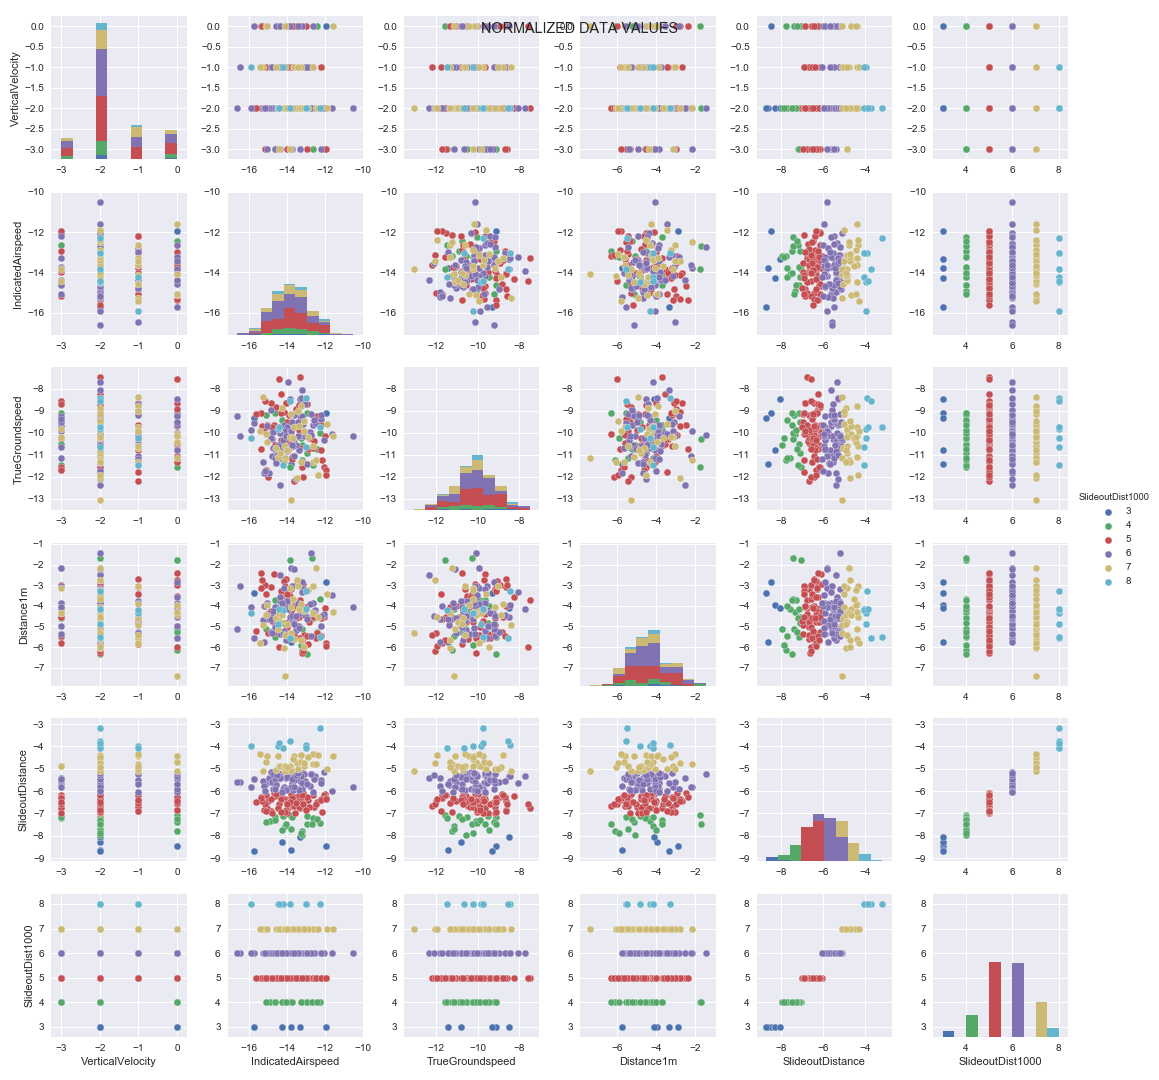

The data file committed next to this chart (first rows):
VerticalVelocity, IndicatedAirspeed, TrueGroundspeed, Distance1m, SlideoutDistance, SlideoutDist1000
0, -13.37, -10.79, -4.959, -5.903, 6
-1, -14.58, -10.69, -4.612, -5.052, 7
-3, -15.07, -9.701, -3.844, -5.62, 6
-2, -14.81, -10.29, -4.532, -5.522, 6
-1, -14.05, -8.65, -2.7, -6.437, 5
-2, -14.18, -9.649, -5.236, -5.281, 6
0, -11.95, -9.105, -2.868, -8.461, 3
-2, -13.92, -9.173, -3.208, -6.699, 5
-2, -14.27, -10.8, -3.94, -8.275, 3
-2, -13.51, -10.57, -5.192, -5.434, 6
-2, -12.95, -10.91, -4.522, -7.109, 4
-2, -13.95, -10.77, -4.785, -6.357, 5
-2, -13.81, -10.62, -3.181, -6.283, 5
-2, -13.7, -10.62, -4.76, -5.945, 6
0, -13.85, -11.57, -1.776, -7.073, 4
-2, -13.95, -7.689, -4.156, -5.333, 6
-2, -14.49, -9.819, -4.86, -3.973, 8
-2, -14.04, -10.72, -5.659, -5.395, 6
0, -14.06, -8.626, -4.029, -6.847, 5
-1, -13.63, -9.746, -5.632, -4.413, 7
0, -15.72, -9.563, -5.54, -5.469, 6
-3, -13.75, -9.524, -3.063, -5.625, 6
-2, -13.77, -11.44, -5.753, -8.627, 3
-2, -13.3, -7.482, -3.699, -6.756, 5
-2, -13.13, -9.912, -4.271, -4.88, 7
-2, -14.02, -9.751, -3.842, -5.897, 6
-3, -14.38, -10.65, -5.384, -5.4, 6
-2, -13.86, -10.58, -3.673, -6.572, 5
-2, -15.72, -9.322, -3.362, -8.701, 3
0, -12.66, -9.638, -3.867, -6.036, 6
-2, -12, -10.14, -4.101, -6.144, 5
-2, -12.54, -9.567, -4.207, -5.328, 6
-2, -13.67, -10.48, -5.604, -6.674, 5
-2, -15.01, -12.02, -5.301, -6.424, 5
-3, -12.04, -11.54, -4.548, -6.154, 5
-2, -14.33, -8.255, -3.558, -6.234, 5
0, -14.45, -7.544, -6.014, -6.583, 5
-2, -14.65, -10.58, -4.767, -6.198, 5
-3, -14.44, -9.833, -4.351, -4.862, 7
-2, -14.25, -8.88, -4.433, -4.933, 7
-2, -14.18, -9.912, -3.145, -5.837, 6
-2, -13.21, -10.57, -5.105, -7.954, 4
-2, -13.38, -9.683, -4.175, -4.688, 7
-2, -14.5, -11.11, -5.14, -4.41, 7
-2, -15.25, -11.33, -4.679, -5.525, 6
-1, -13.81, -9.989, -4.232, -6.125, 5
-2, -14.72, -9.978, -4.333, -5.909, 6
-2, -14.91, -10.06, -4.304, -7.349, 4
-2, -14.09, -11.16, -4.179, -7.56, 4
-2, -15.08, -11.7, -4.623, -6.167, 5
-2, -13.09, -9.933, -5.44, -6.453, 5
-2, -14.69, -9.642, -2.457, -6.091, 5
-1, -12.64, -11.35, -4.337, -4.802, 7
0, -13.55, -8.927, -2.969, -6.27, 5
-1, -12.21, -9.65, -5.471, -6.372, 5
-2, -15.91, -9.864, -4.076, -5.808, 6
-2, -11.89, -9.598, -3.423, -5.027, 7
-3, -13.29, -9.237, -4.36, -5.544, 6
-2, -12.48, -11.26, -2.154, -4.769, 7
-2, -13.56, -9.158, -4.923, -6.97, 5
... 140 more rows
